The GitHub repository kamiljot/flowers_recognition contains a labelled image folder "dataset" with 104 categories: alpine sea holly, anthurium, artichoke, azalea, balloon flower, barberton daisy, bee balm, bird of paradise, bishop of llandaff, black-eyed susan, blackberry lily, blanket flower, bolero deep blue, bougainvillea, bromelia, buttercup, californian poppy, camellia, canna lily, canterbury bells, cape flower, carnation, cautleya spicata, clematis, colts foot, columbine, common dandelion, common tulip, corn poppy, cosmos, cyclamen, daffodil, daisy, desert rose, fire lily, foxglove, frangipani, fritillary, garden phlox, gaura, gazania, geranium, giant white arum lily, globe thistle, globe flower, grape hyacinth, great masterwort, hard-leaved pocket orchid, hibiscus, hippeastrum, iris, japanese anemone, king protea, lenten rose, lilac hibiscus, lotus, love in the mist, magnolia, mallow, marigold, mexican petunia, monkshood, moon orchid, morning glory, orange dahlia, osteospermum, passion flower, peruvian lily, petunia, pincushion flower, pink primrose, pink quill, pink-yellow dahlia, poinsettia, primula, prince of wales feathers, purple coneflower, red ginger, rose, ruby-lipped cattleya, siam tulip, silverbush, snapdragon, spear thistle, spring crocus, stemless gentian, sunflower, sweet pea, sweet william, sword lily, thorn apple, tiger lily, toad lily, tree mallow, tree poppy, trumpet creeper, wallflower, water lily, watercress, wild geranium, wild pansy, wild rose, windflower, yellow iris. Examples follow, each with its label.

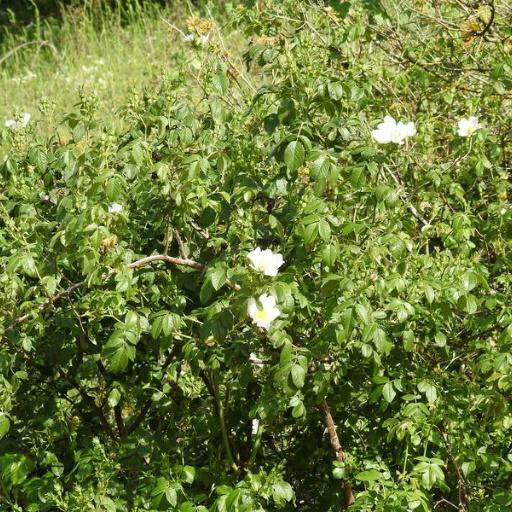
Label: wild rose

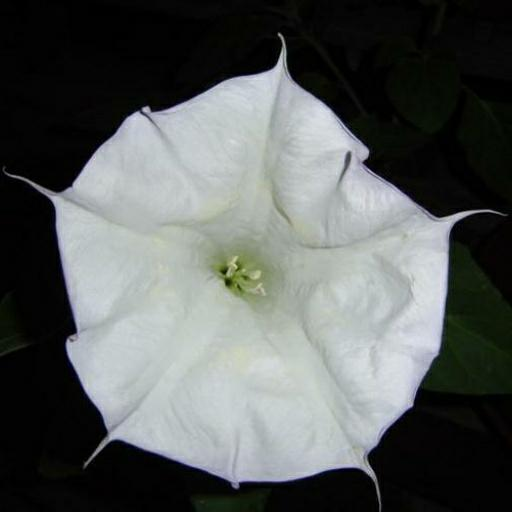
Label: thorn apple

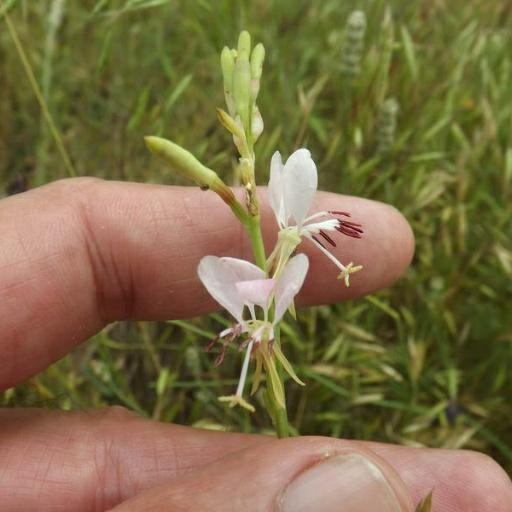
Label: gaura

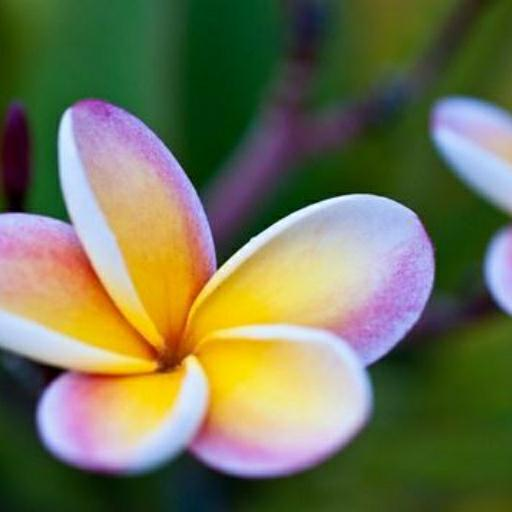
Label: frangipani

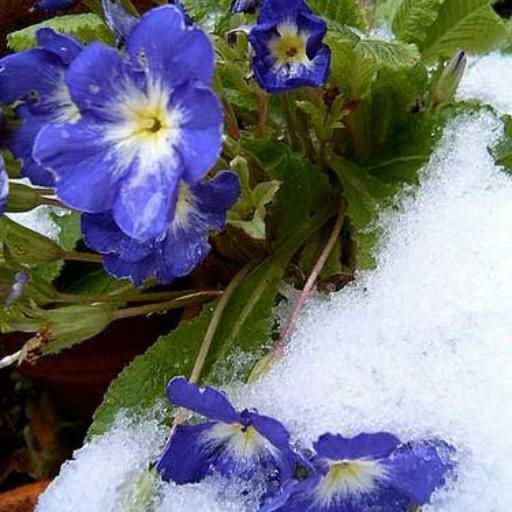
Label: primula

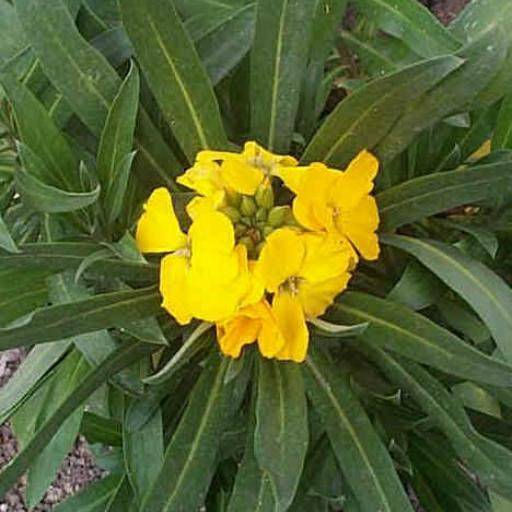
Label: wallflower
